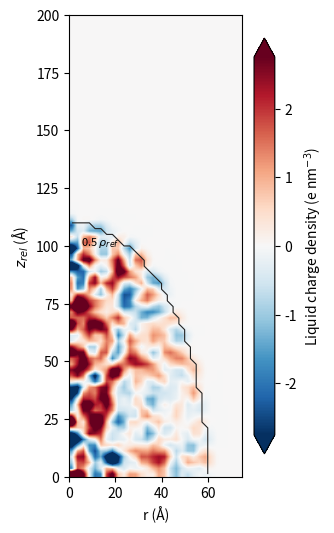

Here is the Python script that generated this plot:
"""A deliberately plain 'original' script (synthetic data) used to test restyle mode.

It mimics a typical lab plotting script: display-only Gaussian smoothing, 4x bilinear
upsampling, percentile colour limits with extend='both', RdBu_r, a boundary contour,
default matplotlib fonts. Restyle mode must change none of the choices above.
"""
import numpy as np
import matplotlib
matplotlib.use("Agg")
import matplotlib.pyplot as plt

OUT = "original_rz_charge.png"   # restyle mode never lets this file be written


def gauss_smooth(a, sigma):
    k = np.arange(-int(3 * sigma) - 1, int(3 * sigma) + 2)
    w = np.exp(-0.5 * (k / sigma) ** 2)
    w /= w.sum()
    a = np.apply_along_axis(lambda v: np.convolve(np.pad(v, len(k) // 2, mode="edge"), w, "valid"), 0, a)
    return np.apply_along_axis(lambda v: np.convolve(np.pad(v, len(k) // 2, mode="edge"), w, "valid"), 1, a)


def build():
    rng = np.random.default_rng(3)
    nr, nz = 30, 80
    r = (np.arange(nr) + 0.5) * 2.5          # Angstrom
    z = (np.arange(nz) + 0.5) * 2.5
    R, Z = np.meshgrid(r, z, indexing="ij")
    inside = (R / 60) ** 2 + (Z / 110) ** 2 < 1
    field = rng.normal(0, 6, (nr, nz)) * inside * np.exp(-R / 40)      # e / nm^3
    return r, z, field.T, inside.T


def main():
    r, z, f, inside = build()
    fs = gauss_smooth(f, 0.8)
    up = np.kron(fs, np.ones((1, 1)))
    lim = float(np.percentile(np.abs(fs), 97.5))
    fig, ax = plt.subplots(figsize=(3.0, 6.0), dpi=150)
    im = ax.imshow(fs, origin="lower", extent=(0, 75, 0, 200), cmap="RdBu_r", vmin=-lim, vmax=lim,
                   interpolation="bilinear", aspect="equal")
    ax.contour(r, z, inside.astype(float), levels=[0.5], colors="#222222", linewidths=0.8)
    cb = fig.colorbar(im, ax=ax, extend="both", shrink=0.9)
    cb.set_label("Liquid charge density (e nm$^{-3}$)")
    ax.set_xlabel("r (Å)")
    ax.set_ylabel("$z_{rel}$ (Å)")
    ax.text(5, 100, "0.5 $\\rho_{ref}$", fontsize=8)
    fig.savefig(OUT, dpi=300)


if __name__ == "__main__":
    main()
